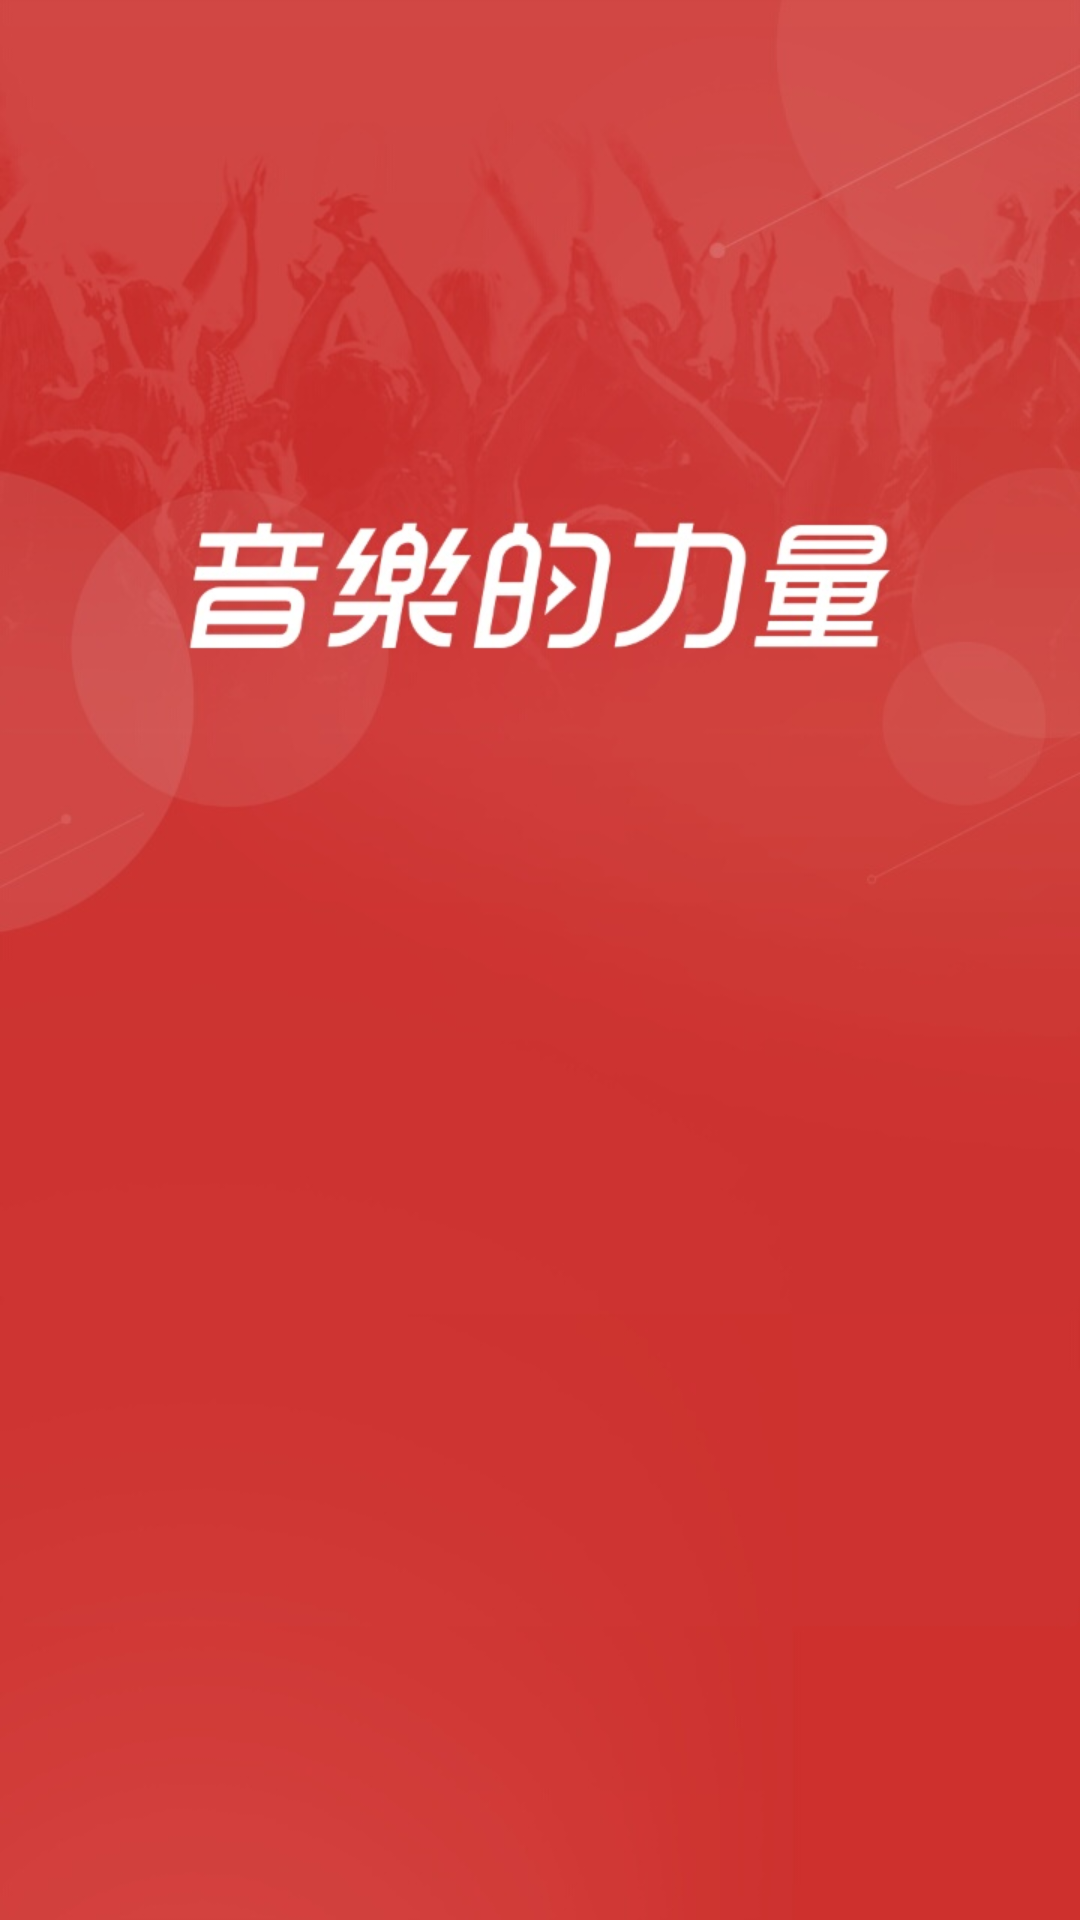

Here is an Android app screen rendered from its layout file. Give the layout XML and the strings, colors and styles it references.
<!-- AndroidManifest.xml: activity theme Theme.AppLauncher -->
<!-- res/layout/activity_launch.xml -->
<?xml version="1.0" encoding="utf-8"?>
<android.support.constraint.ConstraintLayout xmlns:android="http://schemas.android.com/apk/res/android"
    android:layout_width="match_parent"
    android:layout_height="match_parent"
    android:background="@drawable/start_background"
   >


</android.support.constraint.ConstraintLayout>
<!-- resources referenced by this layout -->
<resources>
  <!-- drawable start_background: png bitmap (drawable, 74181 bytes) -->
</resources>
